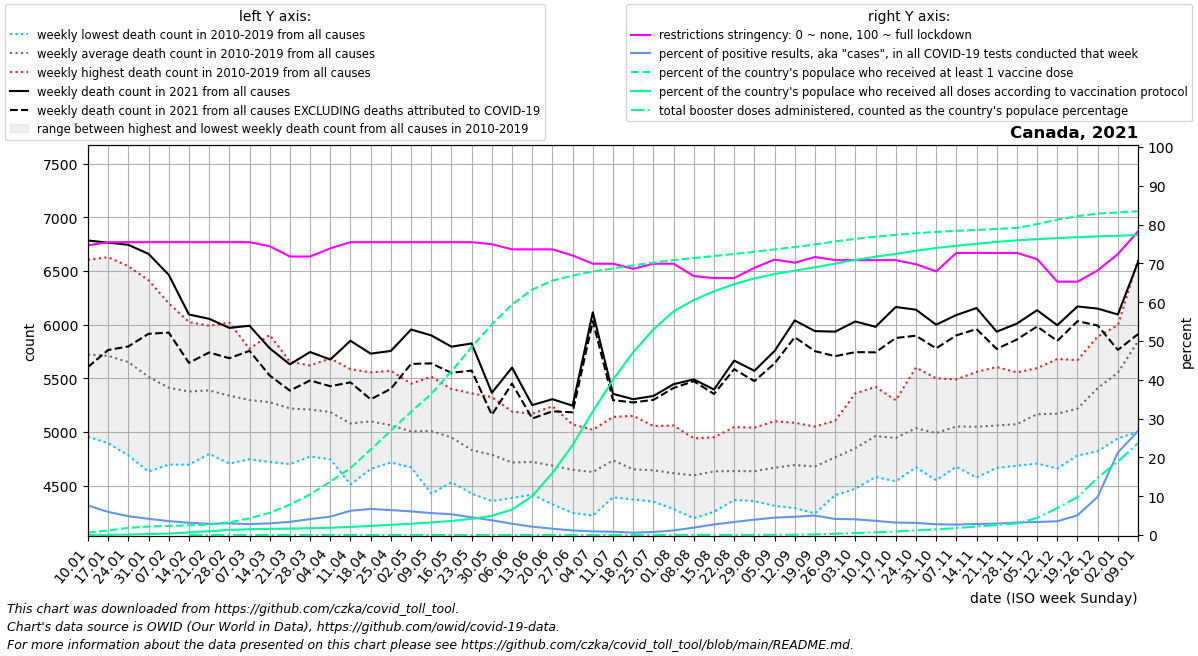

The table this chart was drawn from, first rows:
date, location, time_unit, time, deaths_2010_all_ages, deaths_2011_all_ages, deaths_2012_all_ages, deaths_2013_all_ages, deaths_2014_all_ages, deaths_2015_all_ages, deaths_2016_all_ages, deaths_2017_all_ages, deaths_2018_all_ages, deaths_2019_all_ages, deaths_2020_all_ages, deaths_2021_all_ages, deaths_2022_all_ages, new_deaths, new_cases_smoothed, new_tests_smoothed, positive_test_percent, stringency_index, people_vaccinated, people_fully_vaccinated
2021-01-10, Canada, weekly, 1, 4955, 5460, 5000, 6045, 5430, 6255, 5250, 6170, 6605, 6055, 6215, 6785, 6585, 1180, 57070, 750525, 7.605, 74.67, 225494, 1783
2021-01-17, Canada, weekly, 2, 4895, 5145, 4995, 5925, 5675, 6190, 5470, 6225, 6630, 5940, 6210, 6765, 7225, 1001, 50728, 851810, 5.961, 75.46, 456668, 14445
2021-01-24, Canada, weekly, 3, 4780, 5210, 5180, 5830, 5320, 6045, 5330, 6285, 6545, 5985, 6135, 6745, 7510, 948.0, 40635, 837532, 4.848, 75.46, 697752, 41635
2021-01-31, Canada, weekly, 4, 4630, 5135, 5105, 5520, 5245, 5685, 5415, 6060, 6415, 5935, 6170, 6660, 7255, 745.0, 33070, 790378, 4.182, 75.46, 832142, 91912
2021-02-07, Canada, weekly, 5, 4695, 5035, 4865, 5475, 5165, 5745, 5230, 5855, 6200, 5850, 5855, 6465, 6950, 539.0, 26810, 746958, 3.587, 75.46, 893764, 147230
2021-02-14, Canada, weekly, 6, 4695, 5050, 4960, 5180, 5155, 5655, 5240, 6025, 6015, 5795, 5910, 6095, 6605, 451.0, 22823, 722789, 3.158, 75.46, 958486, 250670
2021-02-21, Canada, weekly, 7, 4795, 5080, 4825, 5305, 5190, 5535, 5430, 5870, 5990, 5850, 5745, 6055, 6145, 314.0, 20305, 704052, 2.885, 75.46, 1029234, 373036
2021-02-28, Canada, weekly, 8, 4705, 5055, 4875, 5050, 5150, 5535, 5495, 5710, 6020, 5785, 5680, 5970, 5895, 283.0, 21070, 701487, 3.006, 75.46, 1247177, 503758
2021-03-07, Canada, weekly, 9, 4745, 4950, 4925, 5060, 5105, 5555, 5585, 5550, 5775, 5725, 5780, 5990, 5685, 234.0, 20663, 733171, 2.818, 75.46, 1640993, 569303
2021-03-14, Canada, weekly, 10, 4720, 5130, 4865, 4930, 5025, 5415, 5445, 5600, 5905, 5735, 5770, 5780, , 254.0, 21874, 727534, 3.007, 74.4, 2177812, 603418
2021-03-21, Canada, weekly, 11, 4700, 5005, 4840, 4905, 5115, 5330, 5360, 5630, 5655, 5650, 5685, 5630, , 245.0, 24008, 707909, 3.393, 71.76, 2984769, 634885
2021-03-28, Canada, weekly, 12, 4775, 4770, 4925, 5035, 5065, 5255, 5480, 5560, 5600, 5620, 5880, 5745, , 265.0, 29968, 729597, 4.103, 71.76, 3994490, 671079
2021-04-04, Canada, weekly, 13, 4770, 4995, 4745, 4885, 5140, 5260, 5325, 5485, 5685, 5565, 5945, 5675, , 249.0, 37514, 792563, 4.731, 73.87, 5237257, 718968
2021-04-11, Canada, weekly, 14, 4510, 4815, 4750, 4915, 4940, 5055, 5280, 5400, 5585, 5535, 6300, 5850, , 388.0, 51223, 818031, 6.255, 75.46, 6582081, 794959
2021-04-18, Canada, weekly, 15, 4710, 4655, 4825, 4930, 5060, 5265, 5185, 5260, 5540, 5555, 6590, 5730, , 426.0, 61299, 913212, 6.718, 75.46, 8393505, 899716
2021-04-25, Canada, weekly, 16, 4735, 4715, 4775, 4915, 5035, 5120, 5155, 5230, 5365, 5570, 6615, 5755, , 353.0, 58436, 909543, 6.425, 75.46, 10263881, 1004422
2021-05-02, Canada, weekly, 17, 4670, 4715, 4725, 4760, 4930, 5050, 5080, 5240, 5450, 5425, 6950, 5955, , 321.0, 55107, 904947, 6.092, 75.46, 12118871, 1114253
2021-05-09, Canada, weekly, 18, 4425, 4680, 4755, 4775, 4995, 5070, 5200, 5285, 5385, 5515, 6905, 5900, , 261.0, 52702, 932541, 5.651, 75.46, 13865650, 1235559
2021-05-16, Canada, weekly, 19, 4530, 4650, 4590, 4960, 4930, 4955, 4990, 5210, 5270, 5400, 6445, 5795, , 244.0, 45518, 850749, 5.348, 75.46, 16098393, 1384477
2021-05-23, Canada, weekly, 20, 4425, 4625, 4655, 4505, 4855, 4830, 4900, 4970, 5180, 5360, 6125, 5825, , 253.0, 34170, 746479, 4.571, 75.46, 18481753, 1590319
2021-05-30, Canada, weekly, 21, 4480, 4355, 4635, 4495, 4725, 4865, 4870, 4980, 5140, 5325, 5920, 5365, , 206.0, 22737, 596659, 3.797, 74.93, 20702618, 1886197
2021-06-06, Canada, weekly, 22, 4385, 4500, 4430, 4575, 4655, 4625, 4845, 4880, 5060, 5190, 5890, 5600, , 149.0, 15651, 537630, 2.907, 73.61, 22669492, 2502451
2021-06-13, Canada, weekly, 23, 4415, 4505, 4420, 4570, 4645, 4685, 4680, 5045, 5065, 5170, 5550, 5250, , 125.0, 10567, 491429, 2.146, 73.61, 24136500, 3835699
2021-06-20, Canada, weekly, 24, 4325, 4525, 4420, 4415, 4670, 4625, 4680, 4900, 5055, 5240, 5200, 5305, , 113.0, 7616, 467453, 1.629, 73.61, 25006132, 6106311
2021-06-27, Canada, weekly, 25, 4245, 4315, 4420, 4510, 4620, 4660, 4830, 4790, 5070, 5005, 5305, 5245, , 62.0, 5160, 440987, 1.167, 72.02, 25511338, 8847723
2021-07-04, Canada, weekly, 26, 4220, 4245, 4360, 4365, 4670, 4610, 4805, 4950, 5015, 5020, 5295, 6115, , 82.0, 3914, 414624, 0.945, 69.91, 25900564, 12152757
2021-07-11, Canada, weekly, 27, 4685, 4390, 4480, 4610, 4650, 4625, 4730, 4905, 5125, 5140, 5155, 5355, , 59.0, 3252, 385087, 0.844, 69.91, 26215810, 15261526
2021-07-18, Canada, weekly, 28, 4390, 4370, 4450, 4490, 4530, 4575, 4660, 4830, 5065, 5150, 5400, 5305, , 30.0, 2777, 459609, 0.607, 68.59, 26513957, 17983059
2021-07-25, Canada, weekly, 29, 4350, 4455, 4405, 4740, 4505, 4550, 4720, 4860, 4780, 5055, 5275, 5335, , 36.0, 2925, 380372, 0.777, 69.91, 26778644, 20203765
2021-08-01, Canada, weekly, 30, 4310, 4305, 4280, 4350, 4510, 4730, 4755, 4915, 4935, 5060, 5290, 5445, , 35.0, 4397, 370512, 1.186, 69.91, 27029763, 21989063
2021-08-08, Canada, weekly, 31, 4195, 4340, 4490, 4455, 4515, 4520, 4700, 4860, 4940, 4930, 5230, 5490, , 17.0, 6676, 351619, 1.907, 66.73, 27231036, 23109574
2021-08-15, Canada, weekly, 32, 4300, 4255, 4525, 4390, 4605, 4515, 4895, 4950, 4935, 4950, 5245, 5395, , 41.0, 11627, 425346, 2.73, 66.2, 27426902, 23956152
2021-08-22, Canada, weekly, 33, 4425, 4365, 4390, 4415, 4480, 4635, 4885, 4750, 4960, 5045, 5415, 5665, , 80.0, 15687, 467734, 3.358, 66.2, 27630808, 24669587
2021-08-29, Canada, weekly, 34, 4355, 4400, 4415, 4395, 4625, 4600, 4735, 4900, 4865, 5040, 5415, 5570, , 96.0, 19817, 500122, 3.96, 68.85, 27846918, 25225595
2021-09-05, Canada, weekly, 35, 4310, 4315, 4440, 4470, 4665, 4665, 4820, 4945, 4935, 5100, 5240, 5755, , 116.0, 24311, 542053, 4.485, 70.97, 28084126, 25661996
2021-09-12, Canada, weekly, 36, 4420, 4290, 4415, 4505, 4735, 4600, 4760, 5040, 5085, 5055, 5445, 6040, , 157.0, 25743, 547461, 4.703, 70.17, 28314638, 25989617
2021-09-19, Canada, weekly, 37, 4440, 4240, 4455, 4380, 4575, 4735, 4905, 5050, 5030, 4965, 5325, 5940, , 187.0, 31295, 625826, 5.023, 71.63, 28564812, 26321969
2021-09-26, Canada, weekly, 38, 4620, 4510, 4410, 4470, 4865, 4785, 4845, 5000, 5105, 5015, 5465, 5935, , 229.0, 29654, 717064, 4.14, 70.83, 28862688, 26685210
2021-10-03, Canada, weekly, 39, 4470, 4475, 4615, 4595, 4880, 4880, 4970, 5065, 5165, 5360, 5745, 6030, , 286.0, 30356, 748611, 4.056, 70.83, 29122307, 27043565
2021-10-10, Canada, weekly, 40, 4780, 4580, 4585, 4835, 4865, 5025, 5130, 5145, 5250, 5420, 5705, 5980, , 238.0, 26965, 737457, 3.656, 70.83, 29331446, 27364171
2021-10-17, Canada, weekly, 41, 4755, 4540, 4630, 4680, 4800, 5080, 5195, 5175, 5295, 5285, 5775, 6165, , 289.0, 21626, 675763, 3.206, 70.83, 29507608, 27642030
2021-10-24, Canada, weekly, 42, 4715, 4670, 4820, 4670, 5080, 5045, 5200, 5180, 5370, 5600, 5730, 6140, , 243.0, 20240, 645790, 3.137, 69.77, 29667322, 27939708
2021-10-31, Canada, weekly, 43, 4695, 4550, 4710, 4665, 4930, 5025, 5235, 5175, 5405, 5500, 5750, 6000, , 221.0, 16502, 598112, 2.759, 67.92, 29802126, 28219339
2021-11-07, Canada, weekly, 44, 4750, 4675, 4705, 4835, 4855, 4955, 5315, 5440, 5485, 5490, 5905, 6090, , 190.0, 15832, 589594, 2.687, 72.69, 29903164, 28441334
2021-11-14, Canada, weekly, 45, 4610, 4575, 4810, 4875, 5055, 5040, 5115, 5420, 5420, 5560, 6260, 6155, , 196.0, 17455, 614375, 2.843, 72.69, 29999011, 28636620
2021-11-21, Canada, weekly, 46, 4675, 4665, 4770, 4875, 5045, 5050, 5075, 5415, 5425, 5605, 6140, 5935, , 161.0, 17445, 591989, 2.947, 72.69, 30092932, 28821498
2021-11-28, Canada, weekly, 47, 4715, 4705, 4685, 4795, 5155, 4970, 5295, 5445, 5400, 5555, 6135, 6010, , 148.0, 19318, 602278, 3.209, 72.69, 30196020, 28969332
2021-12-05, Canada, weekly, 48, 4865, 4705, 4860, 4900, 5310, 5175, 5325, 5455, 5460, 5595, 6310, 6135, , 152.0, 20840, 619951, 3.365, 71.1, 30571759, 29089918
2021-12-12, Canada, weekly, 49, 4705, 4660, 4975, 4975, 5280, 5270, 5165, 5435, 5555, 5680, 6485, 5995, , 146.0, 25068, 708158, 3.539, 65.28, 31009835, 29193144
2021-12-19, Canada, weekly, 50, 4835, 4780, 4980, 4965, 5285, 5035, 5505, 5655, 5460, 5670, 6565, 6170, , 137.0, 40532, 790901, 5.084, 65.28, 31346587, 29280947
2021-12-26, Canada, weekly, 51, 5140, 4820, 5450, 5225, 5560, 5035, 5765, 5890, 5605, 5595, 6445, 6150, , 158.0, 99773, 1001338, 9.84, 68.19, 31601125, 29368893
2022-01-02, Canada, weekly, 52, 5190, 4940, 5625, 5365, 5865, 5225, 5825, 5995, 5640, 5845, 6650, 6095, , 330.0, 204558, 997244, 21.26, 72.42, 31715090, 29422932
2022-01-09, Canada, weekly, 1, 5460, 5000, 6045, 5430, 6255, 5238, 6170, 6605, 6055, 6215, 6775, 6585, , 673.0, 274510, 1068111, 26.8, 78.24, 31837868, 29505665
